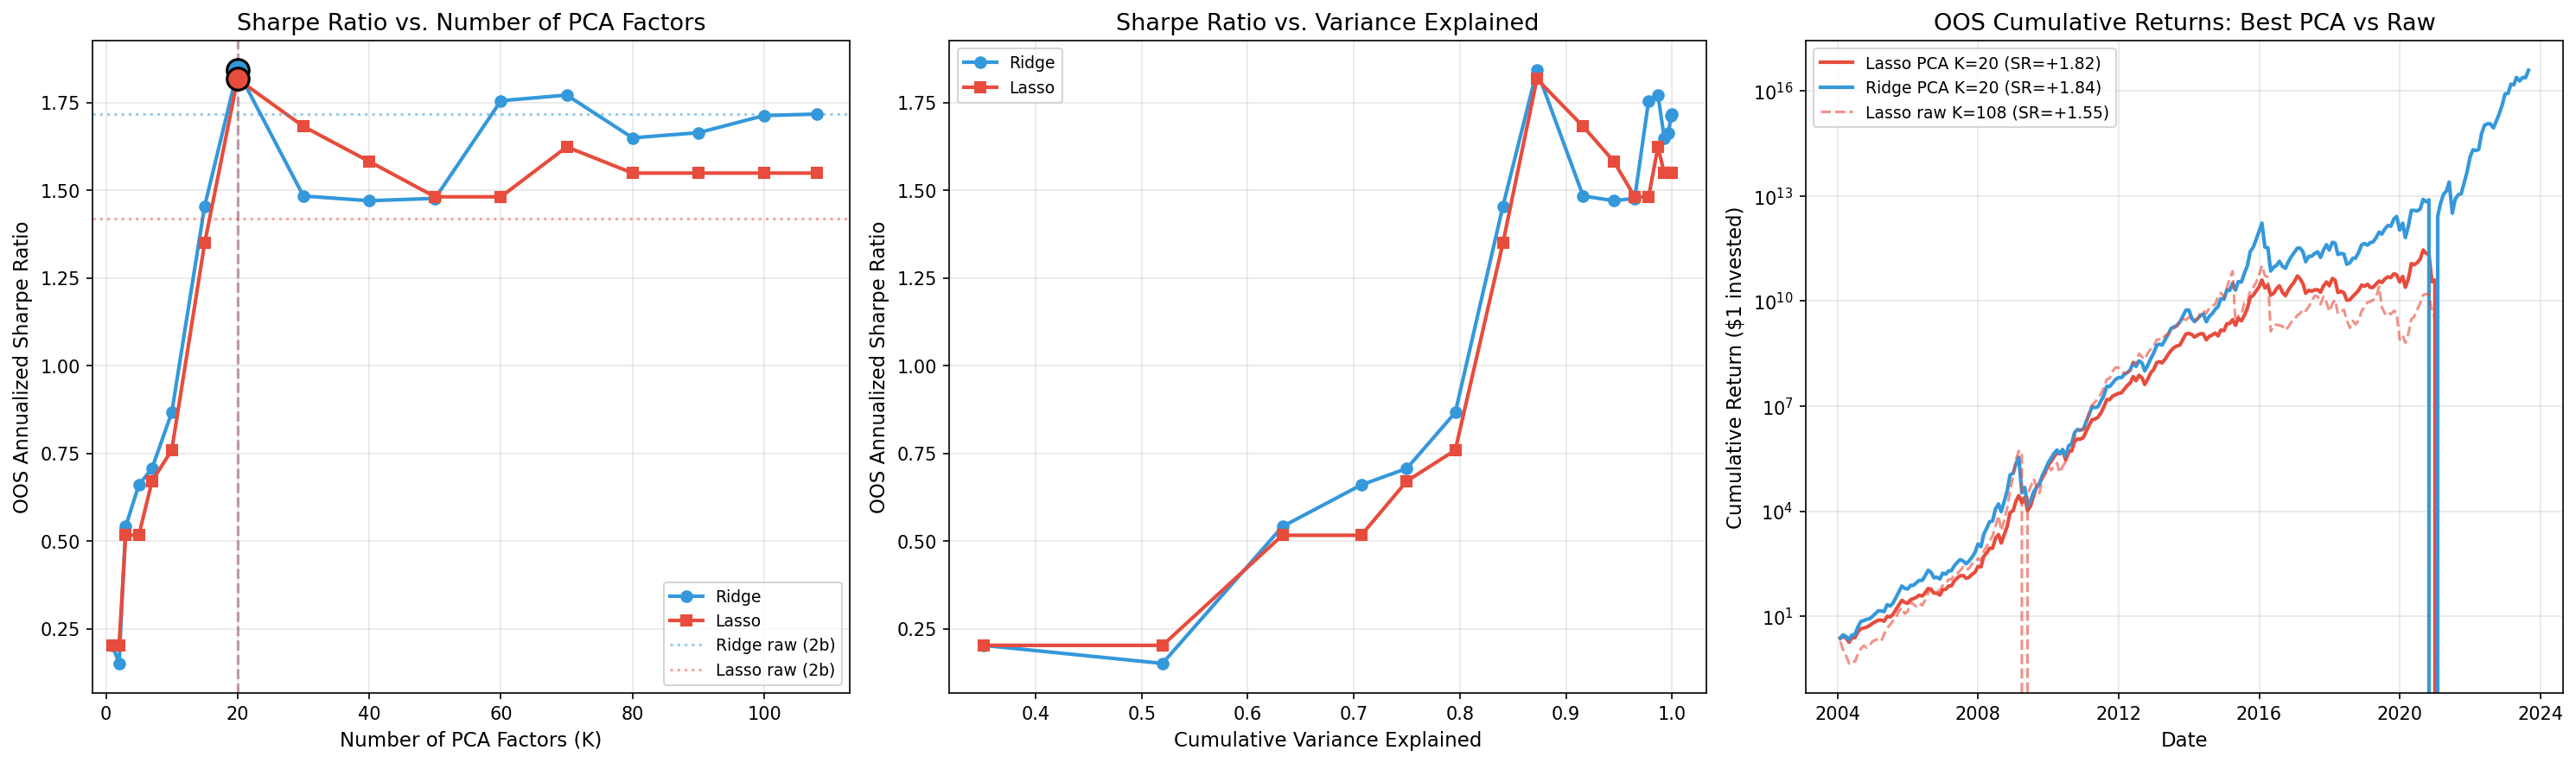

Write Python code to recreate this figure.
"""
Task 2(c): Indicator Regression on PCA Latent Factors
=====================================================
Instead of regressing Y=1 on raw portfolio returns, first reduce
dimensionality via PCA, then regress Y=1 on the first K factor returns.

For each K: fit PCA on train, project train/test onto K factors,
run Ridge/Lasso indicator regression, compute OOS Sharpe.

Data prep identical to Task 2(b):
  1. Drop columns with >30% missing
  2. Drop rows with any remaining NaN
  3. Split pre-2004 (train) / 2004+ (test)
"""

import pandas as pd
import numpy as np
import matplotlib.pyplot as plt
from sklearn.decomposition import PCA
from sklearn.linear_model import LassoCV, RidgeCV
from sklearn.model_selection import TimeSeriesSplit
import warnings
warnings.filterwarnings("ignore")


# ══════════════════════════════════════════════════════════════════════════════
# 1. LOAD AND PREPARE DATA (same as Task 2b)
# ══════════════════════════════════════════════════════════════════════════════
print("Loading lsret.csv...")
lsret = pd.read_csv("lsret.csv")
lsret["date"] = pd.to_datetime(lsret["date"])
lsret = lsret.sort_values("date").reset_index(drop=True)

ret_cols = [c for c in lsret.columns if c != "date"]

# Step 1: Drop columns with >30% missing
col_miss = lsret[ret_cols].isnull().mean()
keep_cols = col_miss[col_miss <= 0.3].index.tolist()
print(f"  Columns: {len(ret_cols)} -> {len(keep_cols)} (dropped {len(ret_cols)-len(keep_cols)} with >30% NaN)")

# Step 2: Drop rows with any remaining NaN
lsret_clean = lsret[["date"] + keep_cols].dropna().reset_index(drop=True)
print(f"  Rows: {lsret.shape[0]} -> {lsret_clean.shape[0]} (dropped {lsret.shape[0]-lsret_clean.shape[0]} with NaN)")


# ══════════════════════════════════════════════════════════════════════════════
# 2. TRAIN / TEST SPLIT
# ══════════════════════════════════════════════════════════════════════════════
train_mask = lsret_clean["date"] < "2004-01-01"
test_mask  = lsret_clean["date"] >= "2004-01-01"

R_train = lsret_clean.loc[train_mask, keep_cols].values
R_test  = lsret_clean.loc[test_mask,  keep_cols].values
dates_test = lsret_clean.loc[test_mask, "date"].values

print(f"  Train: {R_train.shape[0]} months x {R_train.shape[1]} portfolios")
print(f"  Test:  {R_test.shape[0]} months x {R_test.shape[1]} portfolios")

P = R_train.shape[1]  # number of portfolios


# ══════════════════════════════════════════════════════════════════════════════
# 3. FIT PCA ON TRAINING DATA
# ══════════════════════════════════════════════════════════════════════════════
print("\nFitting PCA on training data...")
pca = PCA(n_components=P)
pca.fit(R_train)

# Factor returns: project RAW returns onto PC loadings (no demeaning).
# pca.transform() subtracts the mean, which kills the mean signal that
# the indicator regression needs. Use direct projection instead.
V = pca.components_  # (P, P) - each row is a loading vector
F_train_all = R_train @ V.T  # (T_train, P)
F_test_all  = R_test  @ V.T  # (T_test, P)

cumvar = np.cumsum(pca.explained_variance_ratio_)
print(f"  PC1 explains: {pca.explained_variance_ratio_[0]*100:.1f}%")
print(f"  PCs for 80%: {np.searchsorted(cumvar, 0.80) + 1}")
print(f"  PCs for 90%: {np.searchsorted(cumvar, 0.90) + 1}")
print(f"  PCs for 95%: {np.searchsorted(cumvar, 0.95) + 1}")


# ══════════════════════════════════════════════════════════════════════════════
# 4. HELPER
# ══════════════════════════════════════════════════════════════════════════════
def annualized_sharpe(mr):
    m, s = mr.mean(), mr.std(ddof=1)
    return (m / s) * np.sqrt(12) if s > 0 and not np.isnan(s) else np.nan


# ══════════════════════════════════════════════════════════════════════════════
# 5. LOOP OVER FACTOR COUNTS
# ══════════════════════════════════════════════════════════════════════════════
K_values = [1, 2, 3, 5, 7, 10, 15, 20, 30, 40, 50, 60, 70, 80, 90, 100, P]
K_values = [k for k in K_values if k <= P]  # ensure within bounds

Y_train = np.ones(R_train.shape[0])
tscv = TimeSeriesSplit(n_splits=5)
ridge_alphas = np.logspace(-4, 8, 100)

results = []

print("\n" + "=" * 70)
print(f"{'K':>4s}  {'Ridge SR':>10s}  {'Lasso SR':>10s}  {'Ridge alpha':>12s}  "
      f"{'Lasso alpha':>12s}  {'Lasso nz':>9s}")
print("-" * 70)

for K in K_values:
    F_train = F_train_all[:, :K]
    F_test  = F_test_all[:, :K]

    # Ridge
    ridge_cv = RidgeCV(alphas=ridge_alphas, cv=tscv, fit_intercept=False)
    ridge_cv.fit(F_train, Y_train)
    port_ridge = F_test @ ridge_cv.coef_
    sr_ridge = annualized_sharpe(port_ridge)

    # Lasso
    lasso_cv = LassoCV(alphas=np.logspace(-6, 2, 100), cv=tscv,
                        fit_intercept=False, max_iter=50000)
    lasso_cv.fit(F_train, Y_train)
    port_lasso = F_test @ lasso_cv.coef_
    sr_lasso = annualized_sharpe(port_lasso)
    n_nz = np.sum(np.abs(lasso_cv.coef_) > 1e-10)

    results.append({
        "K": K,
        "sr_ridge": sr_ridge,
        "sr_lasso": sr_lasso,
        "ridge_alpha": ridge_cv.alpha_,
        "lasso_alpha": lasso_cv.alpha_,
        "lasso_nz": n_nz,
        "ridge_mean": port_ridge.mean() * 12,
        "ridge_vol": port_ridge.std() * np.sqrt(12),
        "lasso_mean": port_lasso.mean() * 12,
        "lasso_vol": port_lasso.std() * np.sqrt(12),
        "cumvar": cumvar[K - 1],
        "port_ridge": port_ridge,
        "port_lasso": port_lasso,
    })

    print(f"{K:4d}  {sr_ridge:+10.3f}  {sr_lasso:+10.3f}  {ridge_cv.alpha_:12.2e}  "
          f"{lasso_cv.alpha_:12.2e}  {n_nz:5d}/{K}")


# ══════════════════════════════════════════════════════════════════════════════
# 6. FIND OPTIMAL K
# ══════════════════════════════════════════════════════════════════════════════
best_ridge_idx = np.argmax([r["sr_ridge"] for r in results])
best_lasso_idx = np.argmax([r["sr_lasso"] for r in results])
best_ridge_K = results[best_ridge_idx]["K"]
best_lasso_K = results[best_lasso_idx]["K"]

print(f"\n  Best Ridge: K={best_ridge_K}, SR={results[best_ridge_idx]['sr_ridge']:+.3f}")
print(f"  Best Lasso: K={best_lasso_K}, SR={results[best_lasso_idx]['sr_lasso']:+.3f}")

# Compare to Task 2(b) raw returns (K=P with no PCA, same as last entry)
print(f"\n  Task 2(b) baseline (raw, no PCA):")
print(f"    Ridge SR: +1.717, Lasso SR: +1.419")


# ══════════════════════════════════════════════════════════════════════════════
# 7. VISUALIZATION
# ══════════════════════════════════════════════════════════════════════════════
fig, axes = plt.subplots(1, 3, figsize=(20, 6))

Ks = [r["K"] for r in results]
sr_ridges = [r["sr_ridge"] for r in results]
sr_lassos = [r["sr_lasso"] for r in results]

# --- Plot 1: SR vs K ---
ax = axes[0]
ax.plot(Ks, sr_ridges, "o-", color="#3498db", linewidth=2, markersize=6, label="Ridge")
ax.plot(Ks, sr_lassos, "s-", color="#e74c3c", linewidth=2, markersize=6, label="Lasso")

# Mark optimal points
ax.axvline(x=best_ridge_K, color="#3498db", linestyle="--", alpha=0.4)
ax.axvline(x=best_lasso_K, color="#e74c3c", linestyle="--", alpha=0.4)
ax.scatter([best_ridge_K], [results[best_ridge_idx]["sr_ridge"]],
           color="#3498db", s=150, zorder=5, edgecolors="black", linewidth=1.5)
ax.scatter([best_lasso_K], [results[best_lasso_idx]["sr_lasso"]],
           color="#e74c3c", s=150, zorder=5, edgecolors="black", linewidth=1.5)

# Task 2(b) baselines
ax.axhline(y=1.717, color="#3498db", linestyle=":", alpha=0.5, label="Ridge raw (2b)")
ax.axhline(y=1.419, color="#e74c3c", linestyle=":", alpha=0.5, label="Lasso raw (2b)")

ax.set_xlabel("Number of PCA Factors (K)", fontsize=11)
ax.set_ylabel("OOS Annualized Sharpe Ratio", fontsize=11)
ax.set_title("Sharpe Ratio vs. Number of PCA Factors", fontsize=13)
ax.legend(fontsize=9)
ax.grid(True, alpha=0.3)
ax.set_xlim(-2, P + 5)

# --- Plot 2: SR vs cumulative variance explained ---
ax = axes[1]
cumvars = [r["cumvar"] for r in results]
ax.plot(cumvars, sr_ridges, "o-", color="#3498db", linewidth=2, markersize=6, label="Ridge")
ax.plot(cumvars, sr_lassos, "s-", color="#e74c3c", linewidth=2, markersize=6, label="Lasso")

ax.set_xlabel("Cumulative Variance Explained", fontsize=11)
ax.set_ylabel("OOS Annualized Sharpe Ratio", fontsize=11)
ax.set_title("Sharpe Ratio vs. Variance Explained", fontsize=13)
ax.legend(fontsize=9)
ax.grid(True, alpha=0.3)

# --- Plot 3: Cumulative returns for best K vs raw ---
ax = axes[2]

# Best Lasso PCA
best_res = results[best_lasso_idx]
cum_best = (1 + best_res["port_lasso"]).cumprod()
ax.plot(pd.to_datetime(dates_test), cum_best,
        label=f"Lasso PCA K={best_lasso_K} (SR={best_res['sr_lasso']:+.2f})",
        linewidth=2, color="#e74c3c")

# Best Ridge PCA
best_res_r = results[best_ridge_idx]
cum_best_r = (1 + best_res_r["port_ridge"]).cumprod()
ax.plot(pd.to_datetime(dates_test), cum_best_r,
        label=f"Ridge PCA K={best_ridge_K} (SR={best_res_r['sr_ridge']:+.2f})",
        linewidth=2, color="#3498db")

# Raw baseline (K=P, last entry)
raw_res = results[-1]
cum_raw_lasso = (1 + raw_res["port_lasso"]).cumprod()
ax.plot(pd.to_datetime(dates_test), cum_raw_lasso,
        label=f"Lasso raw K={P} (SR={raw_res['sr_lasso']:+.2f})",
        linewidth=1.5, color="#e74c3c", linestyle="--", alpha=0.6)

ax.set_xlabel("Date", fontsize=11)
ax.set_ylabel("Cumulative Return ($1 invested)", fontsize=11)
ax.set_title("OOS Cumulative Returns: Best PCA vs Raw", fontsize=13)
ax.legend(fontsize=9, loc="upper left")
ax.set_yscale("log")
ax.grid(True, alpha=0.3)

plt.tight_layout()
plt.savefig("task2c_pca_indicator.png", dpi=150, bbox_inches="tight")
plt.show()
print("\nSaved task2c_pca_indicator.png")


# ══════════════════════════════════════════════════════════════════════════════
# 8. DETAILED SUMMARY TABLE
# ══════════════════════════════════════════════════════════════════════════════
print("\n" + "=" * 80)
print("SUMMARY: Indicator Regression on PCA Factors - OOS Results")
print("=" * 80)

print(f"\n{'K':>4s}  {'CumVar':>7s}  {'Ridge SR':>10s}  {'Ridge Mean':>12s}  "
      f"{'Ridge Vol':>11s}  {'Lasso SR':>10s}  {'Lasso Mean':>12s}  {'Lasso Vol':>11s}  {'Lasso nz':>8s}")
print("-" * 95)
for r in results:
    sr_l = f"{r['sr_lasso']:+.3f}" if not np.isnan(r['sr_lasso']) else "NaN"
    print(f"{r['K']:4d}  {r['cumvar']:7.1%}  {r['sr_ridge']:+10.3f}  "
          f"{r['ridge_mean']:+12.6f}  {r['ridge_vol']:11.6f}  "
          f"{sr_l:>10s}  {r['lasso_mean']:+12.6f}  {r['lasso_vol']:11.6f}  "
          f"{r['lasso_nz']:>4d}/{r['K']}")

print(f"\n  Optimal K:")
print(f"    Ridge: K={best_ridge_K} (SR={results[best_ridge_idx]['sr_ridge']:+.3f}, "
      f"CumVar={results[best_ridge_idx]['cumvar']:.1%})")
print(f"    Lasso: K={best_lasso_K} (SR={results[best_lasso_idx]['sr_lasso']:+.3f}, "
      f"CumVar={results[best_lasso_idx]['cumvar']:.1%})")
print()
